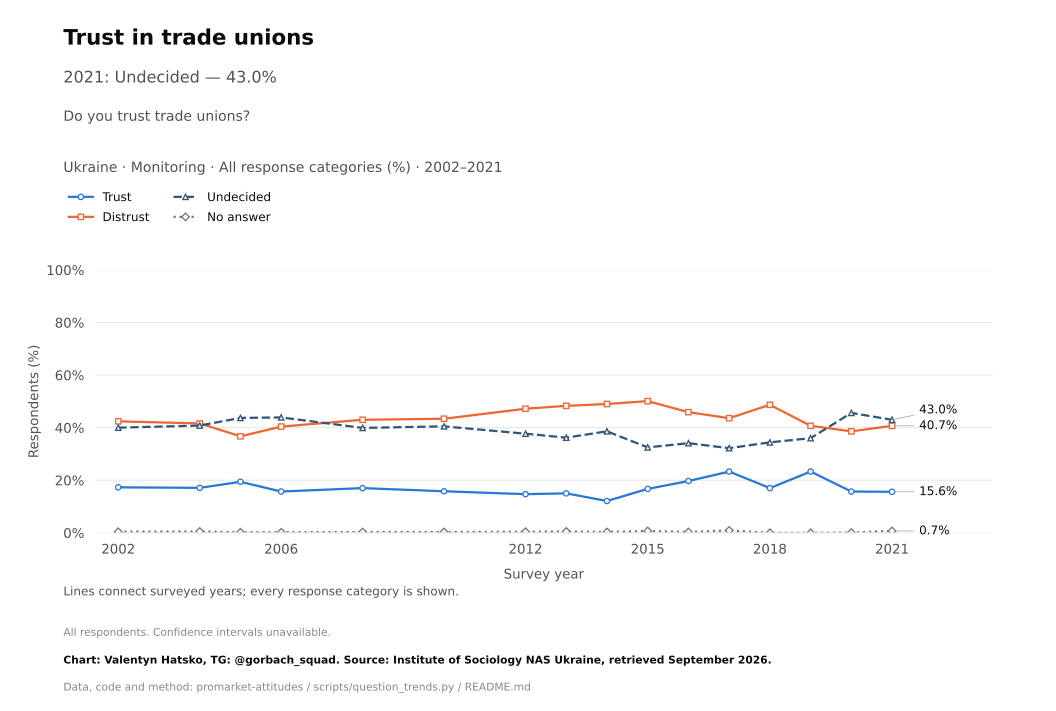

The file beside this chart, header and first rows:
survey, item, year, question_type, source_file, source_field, source_table, source_sha256, response, estimate, se, ci_low, ci_high, n_valid, n_domain, n_psu, kish_n, weight_sum, weighted, variance_method, denominator, excluded_non_numeric_pct, spontaneous_against_democracy_pct, round
Monitoring, trust_unions, 2002, ordinal, monitoring-2021dlya-tipografii.pdf, d6.17, question_trend_source_cells.csv, , Trust, 17.3, , , , , , , , , , , all respondents as published, , , 
Monitoring, trust_unions, 2004, ordinal, monitoring-2021dlya-tipografii.pdf, d6.17, question_trend_source_cells.csv, , Trust, 17.1, , , , , , , , , , , all respondents as published, , , 
Monitoring, trust_unions, 2005, ordinal, monitoring-2021dlya-tipografii.pdf, d6.17, question_trend_source_cells.csv, , Trust, 19.4, , , , , , , , , , , all respondents as published, , , 
Monitoring, trust_unions, 2006, ordinal, monitoring-2021dlya-tipografii.pdf, d6.17, question_trend_source_cells.csv, , Trust, 15.7, , , , , , , , , , , all respondents as published, , , 
Monitoring, trust_unions, 2008, ordinal, monitoring-2021dlya-tipografii.pdf, d6.17, question_trend_source_cells.csv, , Trust, 17.0, , , , , , , , , , , all respondents as published, , , 
Monitoring, trust_unions, 2010, ordinal, monitoring-2021dlya-tipografii.pdf, d6.17, question_trend_source_cells.csv, , Trust, 15.8, , , , , , , , , , , all respondents as published, , , 
Monitoring, trust_unions, 2012, ordinal, monitoring-2021dlya-tipografii.pdf, d6.17, question_trend_source_cells.csv, , Trust, 14.7, , , , , , , , , , , all respondents as published, , , 
Monitoring, trust_unions, 2013, ordinal, monitoring-2021dlya-tipografii.pdf, d6.17, question_trend_source_cells.csv, , Trust, 15.0, , , , , , , , , , , all respondents as published, , , 
Monitoring, trust_unions, 2014, ordinal, monitoring-2021dlya-tipografii.pdf, d6.17, question_trend_source_cells.csv, , Trust, 12.1, , , , , , , , , , , all respondents as published, , , 
Monitoring, trust_unions, 2015, ordinal, monitoring-2021dlya-tipografii.pdf, d6.17, question_trend_source_cells.csv, , Trust, 16.7, , , , , , , , , , , all respondents as published, , , 
Monitoring, trust_unions, 2016, ordinal, monitoring-2021dlya-tipografii.pdf, d6.17, question_trend_source_cells.csv, , Trust, 19.7, , , , , , , , , , , all respondents as published, , , 
Monitoring, trust_unions, 2017, ordinal, monitoring-2021dlya-tipografii.pdf, d6.17, question_trend_source_cells.csv, , Trust, 23.3, , , , , , , , , , , all respondents as published, , , 
Monitoring, trust_unions, 2018, ordinal, monitoring-2021dlya-tipografii.pdf, d6.17, question_trend_source_cells.csv, , Trust, 17.0, , , , , , , , , , , all respondents as published, , , 
Monitoring, trust_unions, 2019, ordinal, monitoring-2021dlya-tipografii.pdf, d6.17, question_trend_source_cells.csv, , Trust, 23.3, , , , , , , , , , , all respondents as published, , , 
Monitoring, trust_unions, 2020, ordinal, monitoring-2021dlya-tipografii.pdf, d6.17, question_trend_source_cells.csv, , Trust, 15.7, , , , , , , , , , , all respondents as published, , , 
Monitoring, trust_unions, 2021, ordinal, monitoring-2021dlya-tipografii.pdf, d6.17, question_trend_source_cells.csv, , Trust, 15.6, , , , , , , , , , , all respondents as published, , , 
Monitoring, trust_unions, 2002, ordinal, monitoring-2021dlya-tipografii.pdf, d6.17, question_trend_source_cells.csv, , Distrust, 42.4, , , , , , , , , , , all respondents as published, , , 
Monitoring, trust_unions, 2004, ordinal, monitoring-2021dlya-tipografii.pdf, d6.17, question_trend_source_cells.csv, , Distrust, 41.6, , , , , , , , , , , all respondents as published, , , 
Monitoring, trust_unions, 2005, ordinal, monitoring-2021dlya-tipografii.pdf, d6.17, question_trend_source_cells.csv, , Distrust, 36.7, , , , , , , , , , , all respondents as published, , , 
Monitoring, trust_unions, 2006, ordinal, monitoring-2021dlya-tipografii.pdf, d6.17, question_trend_source_cells.csv, , Distrust, 40.4, , , , , , , , , , , all respondents as published, , , 
Monitoring, trust_unions, 2008, ordinal, monitoring-2021dlya-tipografii.pdf, d6.17, question_trend_source_cells.csv, , Distrust, 43.0, , , , , , , , , , , all respondents as published, , , 
Monitoring, trust_unions, 2010, ordinal, monitoring-2021dlya-tipografii.pdf, d6.17, question_trend_source_cells.csv, , Distrust, 43.4, , , , , , , , , , , all respondents as published, , , 
Monitoring, trust_unions, 2012, ordinal, monitoring-2021dlya-tipografii.pdf, d6.17, question_trend_source_cells.csv, , Distrust, 47.2, , , , , , , , , , , all respondents as published, , , 
Monitoring, trust_unions, 2013, ordinal, monitoring-2021dlya-tipografii.pdf, d6.17, question_trend_source_cells.csv, , Distrust, 48.3, , , , , , , , , , , all respondents as published, , , 
Monitoring, trust_unions, 2014, ordinal, monitoring-2021dlya-tipografii.pdf, d6.17, question_trend_source_cells.csv, , Distrust, 49.0, , , , , , , , , , , all respondents as published, , , 
Monitoring, trust_unions, 2015, ordinal, monitoring-2021dlya-tipografii.pdf, d6.17, question_trend_source_cells.csv, , Distrust, 50.1, , , , , , , , , , , all respondents as published, , , 
Monitoring, trust_unions, 2016, ordinal, monitoring-2021dlya-tipografii.pdf, d6.17, question_trend_source_cells.csv, , Distrust, 45.9, , , , , , , , , , , all respondents as published, , , 
Monitoring, trust_unions, 2017, ordinal, monitoring-2021dlya-tipografii.pdf, d6.17, question_trend_source_cells.csv, , Distrust, 43.6, , , , , , , , , , , all respondents as published, , , 
Monitoring, trust_unions, 2018, ordinal, monitoring-2021dlya-tipografii.pdf, d6.17, question_trend_source_cells.csv, , Distrust, 48.7, , , , , , , , , , , all respondents as published, , , 
Monitoring, trust_unions, 2019, ordinal, monitoring-2021dlya-tipografii.pdf, d6.17, question_trend_source_cells.csv, , Distrust, 40.7, , , , , , , , , , , all respondents as published, , , 
Monitoring, trust_unions, 2020, ordinal, monitoring-2021dlya-tipografii.pdf, d6.17, question_trend_source_cells.csv, , Distrust, 38.6, , , , , , , , , , , all respondents as published, , , 
Monitoring, trust_unions, 2021, ordinal, monitoring-2021dlya-tipografii.pdf, d6.17, question_trend_source_cells.csv, , Distrust, 40.7, , , , , , , , , , , all respondents as published, , , 
Monitoring, trust_unions, 2002, ordinal, monitoring-2021dlya-tipografii.pdf, d6.17, question_trend_source_cells.csv, , Undecided, 40.0, , , , , , , , , , , all respondents as published, , , 
Monitoring, trust_unions, 2004, ordinal, monitoring-2021dlya-tipografii.pdf, d6.17, question_trend_source_cells.csv, , Undecided, 40.8, , , , , , , , , , , all respondents as published, , , 
Monitoring, trust_unions, 2005, ordinal, monitoring-2021dlya-tipografii.pdf, d6.17, question_trend_source_cells.csv, , Undecided, 43.7, , , , , , , , , , , all respondents as published, , , 
Monitoring, trust_unions, 2006, ordinal, monitoring-2021dlya-tipografii.pdf, d6.17, question_trend_source_cells.csv, , Undecided, 43.9, , , , , , , , , , , all respondents as published, , , 
Monitoring, trust_unions, 2008, ordinal, monitoring-2021dlya-tipografii.pdf, d6.17, question_trend_source_cells.csv, , Undecided, 39.9, , , , , , , , , , , all respondents as published, , , 
Monitoring, trust_unions, 2010, ordinal, monitoring-2021dlya-tipografii.pdf, d6.17, question_trend_source_cells.csv, , Undecided, 40.5, , , , , , , , , , , all respondents as published, , , 
Monitoring, trust_unions, 2012, ordinal, monitoring-2021dlya-tipografii.pdf, d6.17, question_trend_source_cells.csv, , Undecided, 37.7, , , , , , , , , , , all respondents as published, , , 
Monitoring, trust_unions, 2013, ordinal, monitoring-2021dlya-tipografii.pdf, d6.17, question_trend_source_cells.csv, , Undecided, 36.2, , , , , , , , , , , all respondents as published, , , 
Monitoring, trust_unions, 2014, ordinal, monitoring-2021dlya-tipografii.pdf, d6.17, question_trend_source_cells.csv, , Undecided, 38.6, , , , , , , , , , , all respondents as published, , , 
Monitoring, trust_unions, 2015, ordinal, monitoring-2021dlya-tipografii.pdf, d6.17, question_trend_source_cells.csv, , Undecided, 32.5, , , , , , , , , , , all respondents as published, , , 
Monitoring, trust_unions, 2016, ordinal, monitoring-2021dlya-tipografii.pdf, d6.17, question_trend_source_cells.csv, , Undecided, 34.1, , , , , , , , , , , all respondents as published, , , 
Monitoring, trust_unions, 2017, ordinal, monitoring-2021dlya-tipografii.pdf, d6.17, question_trend_source_cells.csv, , Undecided, 32.2, , , , , , , , , , , all respondents as published, , , 
Monitoring, trust_unions, 2018, ordinal, monitoring-2021dlya-tipografii.pdf, d6.17, question_trend_source_cells.csv, , Undecided, 34.4, , , , , , , , , , , all respondents as published, , , 
Monitoring, trust_unions, 2019, ordinal, monitoring-2021dlya-tipografii.pdf, d6.17, question_trend_source_cells.csv, , Undecided, 36.0, , , , , , , , , , , all respondents as published, , , 
Monitoring, trust_unions, 2020, ordinal, monitoring-2021dlya-tipografii.pdf, d6.17, question_trend_source_cells.csv, , Undecided, 45.6, , , , , , , , , , , all respondents as published, , , 
Monitoring, trust_unions, 2021, ordinal, monitoring-2021dlya-tipografii.pdf, d6.17, question_trend_source_cells.csv, , Undecided, 43.0, , , , , , , , , , , all respondents as published, , , 
Monitoring, trust_unions, 2002, ordinal, monitoring-2021dlya-tipografii.pdf, d6.17, question_trend_source_cells.csv, , No answer, 0.4, , , , , , , , , , , all respondents as published, , , 
Monitoring, trust_unions, 2004, ordinal, monitoring-2021dlya-tipografii.pdf, d6.17, question_trend_source_cells.csv, , No answer, 0.5, , , , , , , , , , , all respondents as published, , , 
Monitoring, trust_unions, 2005, ordinal, monitoring-2021dlya-tipografii.pdf, d6.17, question_trend_source_cells.csv, , No answer, 0.2, , , , , , , , , , , all respondents as published, , , 
Monitoring, trust_unions, 2006, ordinal, monitoring-2021dlya-tipografii.pdf, d6.17, question_trend_source_cells.csv, , No answer, 0.2, , , , , , , , , , , all respondents as published, , , 
Monitoring, trust_unions, 2008, ordinal, monitoring-2021dlya-tipografii.pdf, d6.17, question_trend_source_cells.csv, , No answer, 0.3, , , , , , , , , , , all respondents as published, , , 
Monitoring, trust_unions, 2010, ordinal, monitoring-2021dlya-tipografii.pdf, d6.17, question_trend_source_cells.csv, , No answer, 0.3, , , , , , , , , , , all respondents as published, , , 
Monitoring, trust_unions, 2012, ordinal, monitoring-2021dlya-tipografii.pdf, d6.17, question_trend_source_cells.csv, , No answer, 0.4, , , , , , , , , , , all respondents as published, , , 
Monitoring, trust_unions, 2013, ordinal, monitoring-2021dlya-tipografii.pdf, d6.17, question_trend_source_cells.csv, , No answer, 0.5, , , , , , , , , , , all respondents as published, , , 
Monitoring, trust_unions, 2014, ordinal, monitoring-2021dlya-tipografii.pdf, d6.17, question_trend_source_cells.csv, , No answer, 0.3, , , , , , , , , , , all respondents as published, , , 
Monitoring, trust_unions, 2015, ordinal, monitoring-2021dlya-tipografii.pdf, d6.17, question_trend_source_cells.csv, , No answer, 0.7, , , , , , , , , , , all respondents as published, , , 
Monitoring, trust_unions, 2016, ordinal, monitoring-2021dlya-tipografii.pdf, d6.17, question_trend_source_cells.csv, , No answer, 0.3, , , , , , , , , , , all respondents as published, , , 
Monitoring, trust_unions, 2017, ordinal, monitoring-2021dlya-tipografii.pdf, d6.17, question_trend_source_cells.csv, , No answer, 0.9, , , , , , , , , , , all respondents as published, , , 
... 4 more rows
